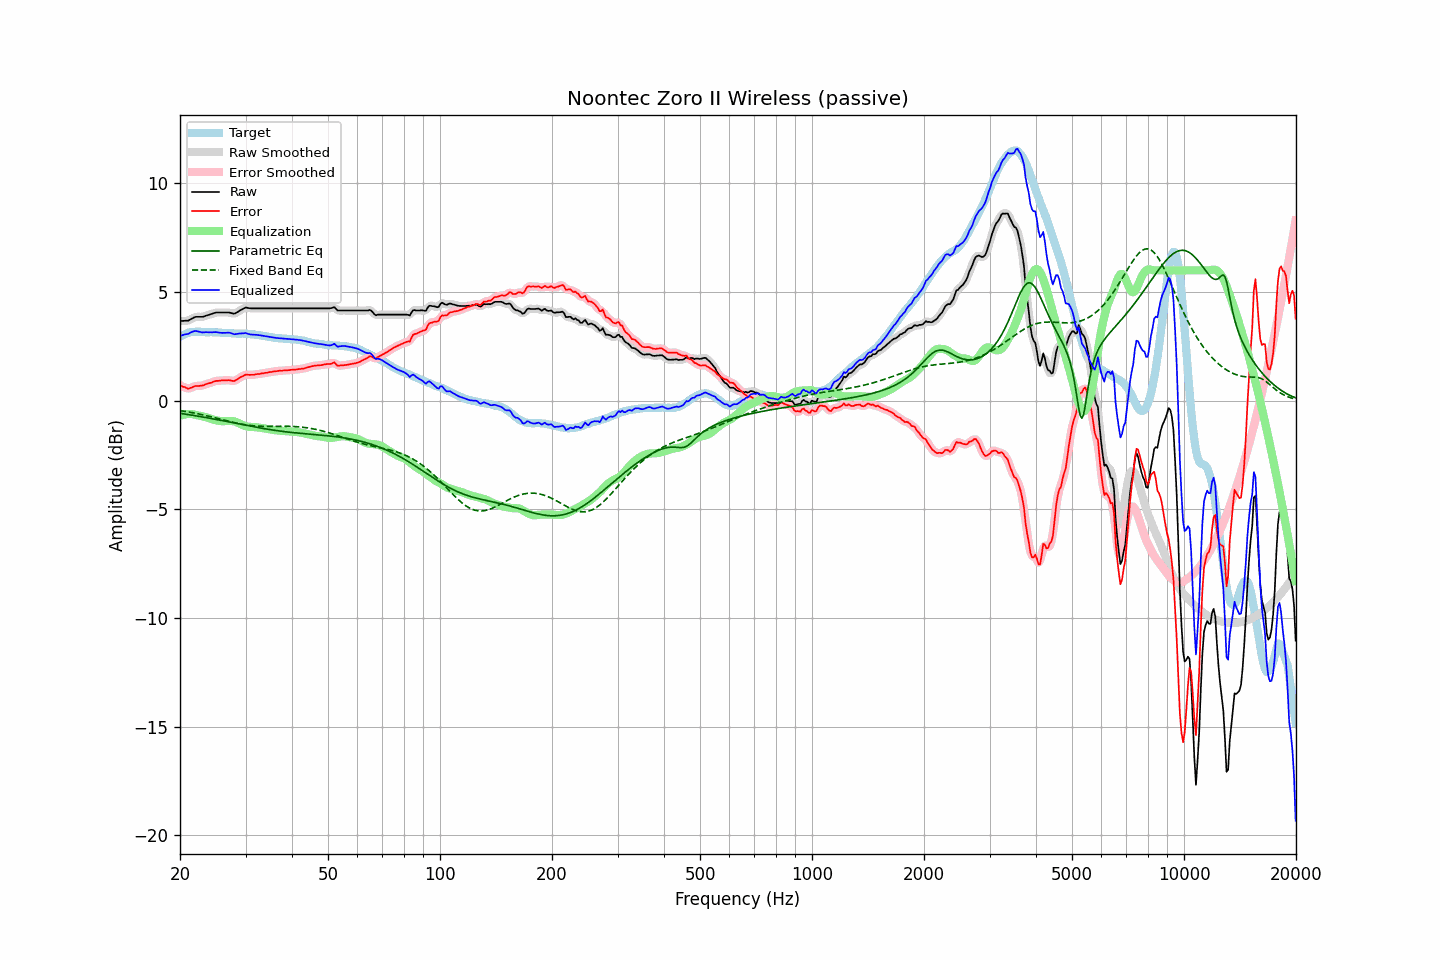

The table this chart was drawn from, first rows:
frequency, raw, error, smoothed, error_smoothed, equalization, parametric_eq, fixed_band_eq, equalized_raw, equalized_smoothed, target
20.00, 3.67, 0.72, 3.68, 0.72, -0.69, -0.58, -0.45, 2.98, 2.99, 2.95
20.20, 3.67, 0.68, 3.67, 0.68, -0.67, -0.59, -0.46, 3.01, 3.01, 2.99
20.40, 3.67, 0.64, 3.67, 0.64, -0.64, -0.60, -0.47, 3.03, 3.03, 3.03
20.61, 3.68, 0.63, 3.68, 0.61, -0.63, -0.61, -0.49, 3.05, 3.05, 3.05
20.81, 3.68, 0.59, 3.68, 0.59, -0.62, -0.62, -0.50, 3.07, 3.06, 3.09
21.02, 3.68, 0.55, 3.70, 0.57, -0.61, -0.63, -0.51, 3.07, 3.09, 3.13
21.23, 3.72, 0.58, 3.72, 0.57, -0.61, -0.65, -0.53, 3.12, 3.12, 3.14
21.44, 3.76, 0.60, 3.76, 0.60, -0.61, -0.66, -0.54, 3.16, 3.15, 3.16
21.66, 3.80, 0.63, 3.81, 0.64, -0.62, -0.67, -0.55, 3.18, 3.19, 3.17
21.87, 3.84, 0.67, 3.84, 0.66, -0.64, -0.68, -0.57, 3.21, 3.20, 3.17
22.09, 3.86, 0.68, 3.86, 0.68, -0.65, -0.69, -0.58, 3.21, 3.20, 3.18
22.31, 3.86, 0.68, 3.87, 0.68, -0.67, -0.71, -0.60, 3.19, 3.19, 3.18
22.54, 3.86, 0.68, 3.86, 0.68, -0.69, -0.72, -0.61, 3.17, 3.17, 3.18
22.76, 3.86, 0.69, 3.86, 0.69, -0.71, -0.73, -0.63, 3.16, 3.16, 3.17
22.99, 3.86, 0.70, 3.87, 0.71, -0.72, -0.74, -0.64, 3.14, 3.15, 3.16
23.22, 3.88, 0.72, 3.89, 0.73, -0.73, -0.76, -0.66, 3.15, 3.15, 3.16
23.45, 3.91, 0.76, 3.91, 0.76, -0.75, -0.77, -0.68, 3.16, 3.15, 3.15
23.69, 3.93, 0.78, 3.93, 0.78, -0.78, -0.78, -0.70, 3.15, 3.16, 3.15
23.92, 3.95, 0.80, 3.96, 0.80, -0.80, -0.80, -0.71, 3.15, 3.15, 3.15
24.16, 3.98, 0.82, 3.98, 0.83, -0.83, -0.81, -0.73, 3.15, 3.15, 3.16
24.40, 4.00, 0.85, 4.01, 0.85, -0.85, -0.83, -0.75, 3.15, 3.15, 3.16
24.65, 4.03, 0.88, 4.03, 0.88, -0.88, -0.84, -0.77, 3.16, 3.16, 3.15
24.89, 4.05, 0.91, 4.05, 0.90, -0.89, -0.85, -0.79, 3.16, 3.16, 3.15
25.14, 4.06, 0.92, 4.06, 0.92, -0.91, -0.87, -0.81, 3.15, 3.15, 3.15
25.39, 4.06, 0.92, 4.06, 0.92, -0.92, -0.88, -0.82, 3.14, 3.14, 3.15
25.65, 4.06, 0.93, 4.06, 0.93, -0.93, -0.90, -0.84, 3.13, 3.13, 3.14
25.91, 4.06, 0.94, 4.06, 0.93, -0.94, -0.91, -0.86, 3.12, 3.12, 3.13
26.16, 4.06, 0.94, 4.06, 0.94, -0.94, -0.92, -0.88, 3.12, 3.12, 3.12
26.43, 4.06, 0.94, 4.06, 0.94, -0.94, -0.94, -0.90, 3.13, 3.13, 3.12
26.69, 4.06, 0.94, 4.06, 0.94, -0.93, -0.95, -0.92, 3.13, 3.13, 3.12
26.96, 4.06, 0.95, 4.06, 0.94, -0.93, -0.97, -0.94, 3.14, 3.13, 3.11
27.23, 4.05, 0.94, 4.05, 0.94, -0.93, -0.98, -0.96, 3.13, 3.12, 3.11
27.50, 4.03, 0.92, 4.03, 0.92, -0.93, -1.00, -0.97, 3.10, 3.10, 3.11
27.77, 4.01, 0.91, 4.02, 0.91, -0.94, -1.01, -0.99, 3.08, 3.08, 3.10
28.05, 4.01, 0.91, 4.02, 0.93, -0.95, -1.03, -1.01, 3.06, 3.07, 3.10
28.33, 4.05, 0.96, 4.05, 0.96, -0.98, -1.04, -1.03, 3.07, 3.07, 3.09
28.62, 4.09, 1.00, 4.09, 1.00, -1.01, -1.06, -1.04, 3.08, 3.08, 3.09
28.90, 4.14, 1.06, 4.14, 1.05, -1.05, -1.07, -1.06, 3.10, 3.09, 3.09
29.19, 4.18, 1.10, 4.18, 1.10, -1.09, -1.09, -1.07, 3.10, 3.10, 3.09
29.48, 4.22, 1.13, 4.23, 1.14, -1.12, -1.10, -1.09, 3.10, 3.11, 3.10
29.78, 4.26, 1.18, 4.26, 1.17, -1.15, -1.12, -1.10, 3.11, 3.11, 3.08
30.08, 4.29, 1.20, 4.28, 1.19, -1.17, -1.13, -1.11, 3.12, 3.10, 3.09
30.38, 4.27, 1.20, 4.28, 1.20, -1.19, -1.14, -1.12, 3.08, 3.09, 3.07
30.68, 4.26, 1.19, 4.27, 1.20, -1.20, -1.16, -1.13, 3.06, 3.07, 3.07
30.99, 4.25, 1.19, 4.26, 1.19, -1.20, -1.17, -1.14, 3.05, 3.05, 3.06
31.30, 4.25, 1.19, 4.25, 1.19, -1.21, -1.19, -1.15, 3.05, 3.05, 3.06
31.61, 4.25, 1.20, 4.25, 1.20, -1.21, -1.20, -1.16, 3.04, 3.04, 3.06
31.93, 4.25, 1.22, 4.25, 1.21, -1.21, -1.21, -1.16, 3.04, 3.04, 3.04
32.24, 4.25, 1.23, 4.25, 1.22, -1.22, -1.23, -1.17, 3.03, 3.03, 3.03
32.57, 4.25, 1.23, 4.25, 1.24, -1.23, -1.24, -1.17, 3.02, 3.02, 3.02
32.89, 4.25, 1.24, 4.25, 1.24, -1.24, -1.25, -1.17, 3.01, 3.01, 3.01
33.22, 4.25, 1.26, 4.25, 1.26, -1.26, -1.27, -1.18, 3.00, 3.00, 2.99
33.55, 4.25, 1.26, 4.25, 1.27, -1.27, -1.28, -1.18, 2.98, 2.98, 2.99
33.89, 4.25, 1.29, 4.25, 1.28, -1.28, -1.29, -1.18, 2.97, 2.97, 2.97
34.23, 4.25, 1.29, 4.25, 1.29, -1.29, -1.30, -1.18, 2.96, 2.96, 2.97
34.57, 4.25, 1.31, 4.25, 1.31, -1.31, -1.32, -1.18, 2.95, 2.95, 2.94
34.92, 4.25, 1.32, 4.25, 1.32, -1.32, -1.33, -1.18, 2.93, 2.93, 2.93
35.27, 4.25, 1.32, 4.25, 1.33, -1.33, -1.34, -1.18, 2.92, 2.92, 2.93
35.62, 4.25, 1.34, 4.25, 1.34, -1.34, -1.35, -1.18, 2.91, 2.91, 2.91
35.97, 4.25, 1.36, 4.25, 1.35, -1.35, -1.36, -1.18, 2.90, 2.90, 2.90
... 635 more rows
